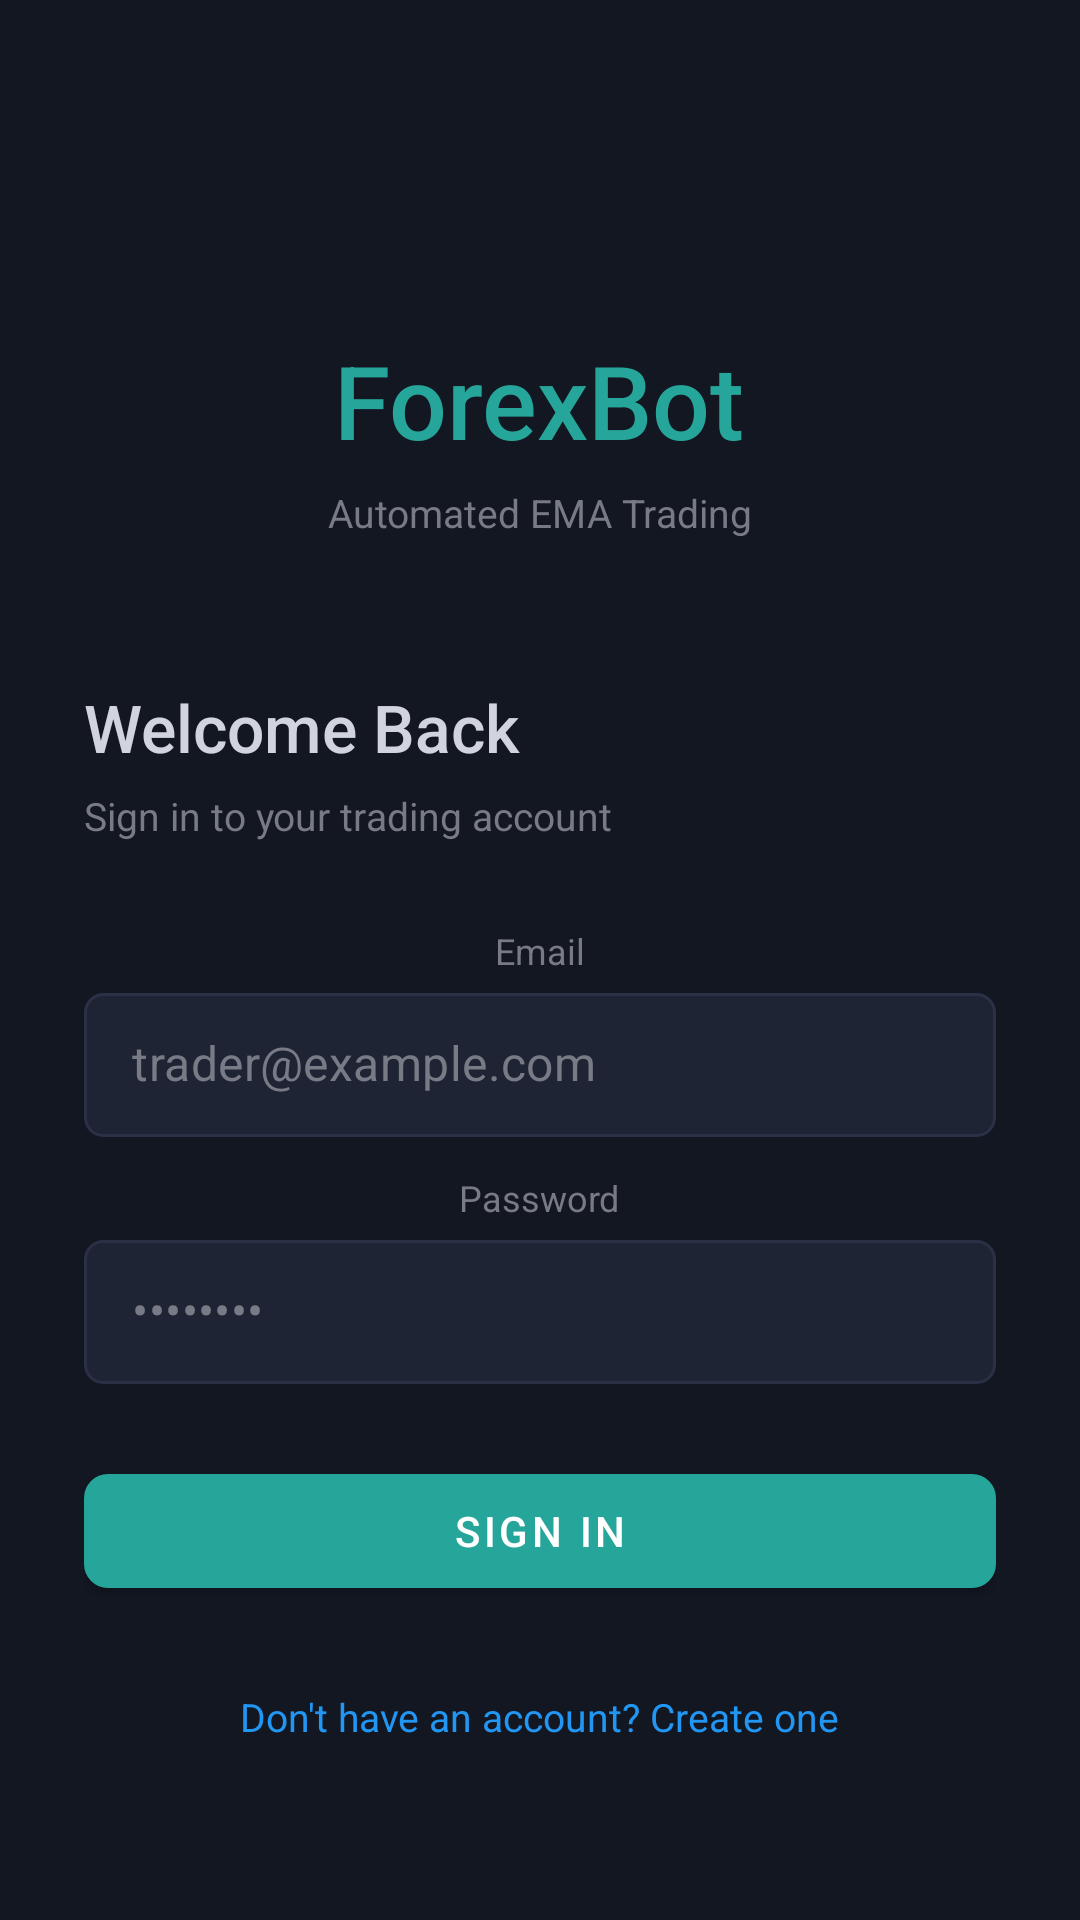

Reconstruct the res/layout file that produces this screen, plus the resources it refers to.
<!-- AndroidManifest.xml: application theme Theme.ForexBot -->
<!-- res/layout/activity_login.xml -->
<?xml version="1.0" encoding="utf-8"?>
<ScrollView xmlns:android="http://schemas.android.com/apk/res/android"
    xmlns:app="http://schemas.android.com/apk/res-auto"
    android:layout_width="match_parent" android:layout_height="match_parent"
    android:background="@color/mt5_bg" android:fillViewport="true">
    <LinearLayout android:layout_width="match_parent" android:layout_height="wrap_content"
        android:orientation="vertical" android:padding="28dp" android:gravity="center">

        
        <TextView android:layout_width="wrap_content" android:layout_height="wrap_content"
            android:text="ForexBot" android:textColor="@color/mt5_green"
            android:textSize="34sp" android:fontFamily="sans-serif-medium"
            android:layout_marginTop="60dp" android:layout_marginBottom="6dp"/>
        <TextView android:layout_width="wrap_content" android:layout_height="wrap_content"
            android:text="Automated EMA Trading" android:textColor="@color/mt5_text_sec"
            android:textSize="13sp" android:layout_marginBottom="48dp"/>

        
        <TextView android:id="@+id/tv_title"
            android:layout_width="match_parent" android:layout_height="wrap_content"
            android:text="Welcome Back" android:textColor="@color/mt5_text"
            android:textSize="22sp" android:fontFamily="sans-serif-medium"
            android:layout_marginBottom="6dp"/>
        <TextView android:id="@+id/tv_subtitle"
            android:layout_width="match_parent" android:layout_height="wrap_content"
            android:text="Sign in to your trading account"
            android:textColor="@color/mt5_text_sec" android:textSize="13sp"
            android:layout_marginBottom="28dp"/>

        
        <LinearLayout android:id="@+id/layout_name"
            android:layout_width="match_parent" android:layout_height="wrap_content"
            android:orientation="vertical" android:visibility="gone" android:layout_marginBottom="12dp">
            <TextView android:layout_width="wrap_content" android:layout_height="wrap_content"
                android:text="Full Name" android:textColor="@color/mt5_text_sec"
                android:textSize="12sp" android:layout_marginBottom="6dp"/>
            <EditText android:id="@+id/et_name"
                android:layout_width="match_parent" android:layout_height="48dp"
                android:hint="Enter your name" android:textColor="@color/mt5_text"
                android:textColorHint="@color/mt5_text_sec"
                android:background="@drawable/bg_input"
                android:paddingStart="16dp" android:paddingEnd="16dp"
                android:inputType="textPersonName"/>
        </LinearLayout>

        
        <TextView android:layout_width="wrap_content" android:layout_height="wrap_content"
            android:text="Email" android:textColor="@color/mt5_text_sec"
            android:textSize="12sp" android:layout_marginBottom="6dp"/>
        <EditText android:id="@+id/et_email"
            android:layout_width="match_parent" android:layout_height="48dp"
            android:hint="trader@example.com" android:textColor="@color/mt5_text"
            android:textColorHint="@color/mt5_text_sec"
            android:background="@drawable/bg_input"
            android:paddingStart="16dp" android:paddingEnd="16dp"
            android:inputType="textEmailAddress" android:layout_marginBottom="12dp"/>

        
        <TextView android:layout_width="wrap_content" android:layout_height="wrap_content"
            android:text="Password" android:textColor="@color/mt5_text_sec"
            android:textSize="12sp" android:layout_marginBottom="6dp"/>
        <EditText android:id="@+id/et_password"
            android:layout_width="match_parent" android:layout_height="48dp"
            android:hint="••••••••" android:textColor="@color/mt5_text"
            android:textColorHint="@color/mt5_text_sec"
            android:background="@drawable/bg_input"
            android:paddingStart="16dp" android:paddingEnd="16dp"
            android:inputType="textPassword" android:layout_marginBottom="24dp"/>

        
        <com.google.android.material.button.MaterialButton
            android:id="@+id/btn_action"
            android:layout_width="match_parent" android:layout_height="50dp"
            android:text="SIGN IN" android:textSize="14sp"
            android:fontFamily="sans-serif-medium"
            app:backgroundTint="@color/mt5_green" app:cornerRadius="8dp"
            android:textColor="#FFFFFF" android:layout_marginBottom="20dp"/>

        
        <TextView android:id="@+id/tv_toggle"
            android:layout_width="wrap_content" android:layout_height="wrap_content"
            android:text="Don't have an account? Create one"
            android:textColor="@color/mt5_blue" android:textSize="13sp"
            android:padding="8dp"/>

    </LinearLayout>
</ScrollView>
<!-- resources referenced by this layout -->
<resources>
  <color name="mt5_bg">#131722</color>
  <color name="mt5_blue">#2196F3</color>
  <color name="mt5_green">#26A69A</color>
  <color name="mt5_text">#D1D4DC</color>
  <color name="mt5_text_sec">#787B86</color>
  <!-- drawable bg_input (drawable) -->
  <?xml version="1.0" encoding="utf-8"?>
  <shape xmlns:android="http://schemas.android.com/apk/res/android" android:shape="rectangle">
      <corners android:radius="6dp"/>
      <solid android:color="#1E2433"/>
      <stroke android:width="1dp" android:color="#2A3147"/>
  </shape>
  <style name="Theme.ForexBot" parent="Theme.MaterialComponents.DayNight.NoActionBar">
          <item name="colorPrimary">@color/mt5_green</item>
          <item name="colorPrimaryVariant">@color/mt5_surface</item>
          <item name="colorOnPrimary">@color/mt5_bg</item>
          <item name="colorSecondary">@color/mt5_blue</item>
          <item name="android:colorBackground">@color/mt5_bg</item>
          <item name="colorSurface">@color/mt5_surface</item>
          <item name="colorOnSurface">@color/mt5_text</item>
          <item name="android:statusBarColor">@color/mt5_header</item>
          <item name="android:navigationBarColor">@color/mt5_header</item>
          <item name="android:windowLightStatusBar">false</item>
          <item name="editTextStyle">@style/MT5EditText</item>
      </style>
  <color name="mt5_surface">#1E2433</color>
  <color name="mt5_header">#0D1117</color>
  <style name="MT5EditText" parent="Widget.MaterialComponents.TextInputEditText.OutlinedBox">
          <item name="android:textColor">@color/mt5_text</item>
          <item name="android:textColorHint">@color/mt5_text_sec</item>
          <item name="android:background">@drawable/bg_input</item>
          <item name="android:paddingStart">16dp</item>
          <item name="android:paddingEnd">16dp</item>
          <item name="android:paddingTop">14dp</item>
          <item name="android:paddingBottom">14dp</item>
      </style>
</resources>
